pico-8 play session: hold → + tap 🅾, after a click and taps of 🅾, ❎, 🅾+❎, 🅾 in the second before t = 0

[t = 1 s] hold → ~1s, tap 🅾 ~2×
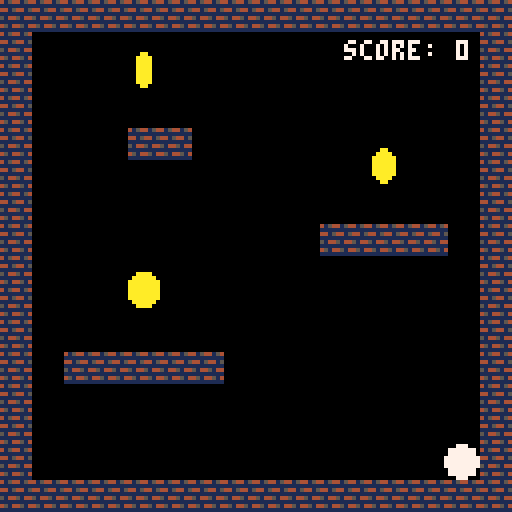
[t = 4 s] hold → ~4s, tap 🅾 ~7×
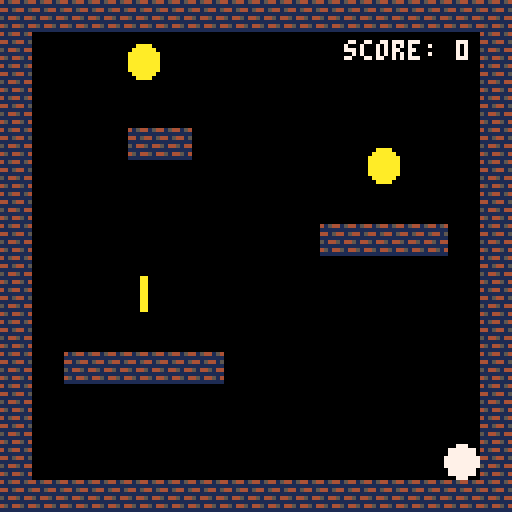

pico-8 cartridge
version 43
__lua__

function _init()

    music(0)
    -- tick counter
    tick = 0

    -- score
    score = {
        value = 0,
        color = 7,
        flash = 10,
        ft = 0
    }

    dot = {
	-- radius
	r = 4,

	-- position
	x = 64,
	y = 20,

	-- movement per frame (in pixels)
	-- y goes down
	vx = 0,
	vy = 0,

	-- jump strength (more minus = higher)
	jump = -5,

	-- on the ground (only collision sets this)
	grounded = false,

	-- max speed (in pixels)
	top_speed = 2,

	-- slowdown while holding
	drag = .2,

	-- slowdown after letting go
	brake = .45,

	-- slowdown when turning
	turn = .5,

    -- short hop check
    short_hop = false,

    -- coyote time
    c_max = 5
    }

    -- set coyote timer
    dot.coyote = dot.c_max

    -- speed added per frame
    dot.accel = dot.top_speed * dot.drag

    -- gravity per frame
    g = .3

    coins = {
        {x = 36, y = 72, offset = 0, r = 4},
        {x = 96, y = 40, offset = 11, r = 4},
        {x = 36, y = 16, offset = 23, r = 4}
    }

    parts = {}

    fx = {
        jump_smoke = {
            n = 4,
            col = 6,
            life = 12,
            sx = .2,
            dy = -1,
            sy = .8
        },

        land_dust = {
            n = 6,
            col = 6,
            life = 12,
            sx = .2,
            dy = -.1,
            sy = .1
        },

        coin_burst = {
            n = 8,
            col = 10,
            life = 8,
            sx = 1,
            dy = -.5,
            sy = 1.5
        }
    }

end

function _update60()
    tick += 1
	dot_movement()
	update_parts()
	for i=#coins,1,-1 do
	    local c = coins[i]
		if circ_circ_coll(dot, c) then
		    spawn_fx(c.x, c.y, fx.coin_burst)
		    deli(coins, i)
			sfx(1)
			score.value += 1
			score.ft = score.flash
		end
	end
	if score.ft > 0 then
		score.color = 10
		score.ft -= 1
	else
	    score.color = 7
	end
end

function _draw()
	cls(0)
	map(0,0,0,0,16,16)
	print("score: "..score.value, 86, 10, score.color)
	for i=1,#coins do
		draw_coin(coins[i])
	end
	draw_parts()
	circfill(dot.x, dot.y, dot.r, 7)
end

function dot_movement()

    -- 1. work out speed

    -- X
    local dir = 0
    if btn(0) then dir -= 1 end
    if btn(1) then dir += 1 end

    local d = dot.drag
    if dir == 0 then d = dot.brake end
    if dir * dot.vx < 0 then
        d = dot.turn
    end
    dot.vx -= dot.vx * d
    dot.vx += dir * dot.accel

    -- Y
    local grav = g
    if dot.vy > 0 then grav = g * 1.3 end
    if dot.vy < 0 and not(btn(5)) and dot.short_hop == false then
        dot.short_hop = true
        dot.vy /= 2
    end
    dot.vy += grav
    if dot.coyote > 0 and btnp(5) then
        sfx(0)
        spawn_fx(dot.x, dot.y + dot.r, fx.jump_smoke)
        dot.vy = dot.jump
        dot.coyote = 0
    end

    -- 2. move x
    local px = dot.x + dot.vx
    if circ_coll(px, dot.y, dot.r) then
        local step = sgn(dot.vx)
        while not circ_coll(dot.x + step, dot.y, dot.r) do
            dot.x += step
        end
        dot.vx = 0
    else
        dot.x = px
    end

    -- 3. move y
    local py = dot.y + dot.vy
    if circ_coll(dot.x, py, dot.r) then
        local step = sgn(dot.vy)
        while not circ_coll(dot.x, dot.y + step, dot.r) do
            dot.y += step
        end
        dot.vy = 0
    else
        dot.y = py
    end

    -- 4. ground check
    local was = dot.grounded
    dot.grounded = circ_coll(dot.x, dot.y + 1, dot.r)
    if dot.grounded and not(was) then
        sfx(2)
        spawn_fx(dot.x, dot.y + dot.r, fx.land_dust)
    end
    if dot.grounded then
        dot.short_hop = false
        dot.coyote = dot.c_max
    else
        dot.coyote -= 1
    end
end

function is_wall(px, py)
    local tx = flr(px / 8)
    local ty = flr(py / 8)
    return fget(mget(tx, ty), 0)
end

function circ_coll(x, y, r)
    return (is_wall(x + r, y)
    or is_wall(x - r, y)
    or is_wall(x, y + r)
    or is_wall(x, y - r))
end

function circ_circ_coll(c1, c2)
    local dx,dy,rsum = c2.x-c1.x, c2.y-c1.y, c1.r+c2.r
    return dx*dx+dy*dy <= rsum*rsum
end

function draw_coin(c)
    local w = max(1,abs(cos((tick  + c.offset) / 80)) * 8)
    local x0 = c.x - (w / 2)
    local x1 = c.x + (w / 2)
    local y0 = (sin((tick  + c.offset) / 80) * 2) + c.y - c.r
    local y1 = (sin((tick  + c.offset) / 80) * 2) + c.y + c.r
    ovalfill(x0, y0, x1, y1, 10)
end

function spawn_fx(x, y, fx)
    for i=1,fx.n do
        local part = {
            x = x,
            y = y,
            dx = rnd(2*fx.sx) - fx.sx,
            dy = rnd(2*fx.sy) - fx.sy + fx.dy,
            life = (rnd(.5) + .5) * fx.life,
            col = fx.col
        }
        add(parts, part)
    end
end

function update_parts()
	for i=#parts,1,-1 do
	    local p = parts[i]
	    if p.life > 0 then
    	    p.x += p.dx
    		p.y += p.dy
            p.life -= 1
        else
            deli(parts, i)
		end
	end
end

function draw_parts()
    for i=1,#parts do
        local p = parts[i]
        pset(p.x, p.y, p.col)
    end
end
__gfx__
00000000555dd555415441541111111100aaaa000000000000222e00000000000000000000000000000000000000000000000000000000000000000000000000
000000005d5555d511111111114444110a9009a000cc7700022222e0000000000000000000000000000000000000000000000000000000000000000000000000
000000005dd55dd544154415144444410a9009a00cccc77002ffff20000000000000000000000000000000000000000000000000000000000000000000000000
0000000055555d55111111111444444100a99a000cccccc00f1ff1f0000000000000000000000000000000000000000000000000000000000000000000000000
000000005dd555555144514414444441000aa00001ccccc000ffff00000000000000000000000000000000000000000000000000000000000000000000000000
0000000055d55d55111111111444a941000a9000011cccc002d22620000000000000000000000000000000000000000000000000000000000000000000000000
00000000555555d54514451414444441000a9900001111000f2222f0000000000000000000000000000000000000000000000000000000000000000000000000
00000000dd5555dd1111111114444441000aaa000000000000500500000000000000000000000000000000000000000000000000000000000000000000000000
__gff__
0000010000020000000000000000000000000000000000000000000000000000000000000000000000000000000000000000000000000000000000000000000000000000000000000000000000000000000000000000000000000000000000000000000000000000000000000000000000000000000000000000000000000000
0000000000000000000000000000000000000000000000000000000000000000000000000000000000000000000000000000000000000000000000000000000000000000000000000000000000000000000000000000000000000000000000000000000000000000000000000000000000000000000000000000000000000000
__map__
0202020202020202020202020202020200000000000000000000000000000000000000000000000000000000000000000000000000000000000000000000000000000000000000000000000000000000000000000000000000000000000000000000000000000000000000000000000000000000000000000000000000000000
0200000000000000000000000000000200000000000000000000000000000000000000000000000000000000000000000000000000000000000000000000000000000000000000000000000000000000000000000000000000000000000000000000000000000000000000000000000000000000000000000000000000000000
0200000000000000000000000000000200000000000000000000000000000000000000000000000000000000000000000000000000000000000000000000000000000000000000000000000000000000000000000000000000000000000000000000000000000000000000000000000000000000000000000000000000000000
0200000000000000000000000000000200000000000000000000000000000000000000000000000000000000000000000000000000000000000000000000000000000000000000000000000000000000000000000000000000000000000000000000000000000000000000000000000000000000000000000000000000000000
0200000002020000000000000000000200000000000000000000000000000000000000000000000000000000000000000000000000000000000000000000000000000000000000000000000000000000000000000000000000000000000000000000000000000000000000000000000000000000000000000000000000000000
0200000000000000000000000000000200000000000000000000000000000000000000000000000000000000000000000000000000000000000000000000000000000000000000000000000000000000000000000000000000000000000000000000000000000000000000000000000000000000000000000000000000000000
0200000000000000000000000000000200000000000000000000000000000000000000000000000000000000000000000000000000000000000000000000000000000000000000000000000000000000000000000000000000000000000000000000000000000000000000000000000000000000000000000000000000000000
0200000000000000000002020202000200000000000000000000000000000000000000000000000000000000000000000000000000000000000000000000000000000000000000000000000000000000000000000000000000000000000000000000000000000000000000000000000000000000000000000000000000000000
0200000000000000000000000000000200000000000000000000000000000000000000000000000000000000000000000000000000000000000000000000000000000000000000000000000000000000000000000000000000000000000000000000000000000000000000000000000000000000000000000000000000000000
0200000000000000000000000000000200000000000000000000000000000000000000000000000000000000000000000000000000000000000000000000000000000000000000000000000000000000000000000000000000000000000000000000000000000000000000000000000000000000000000000000000000000000
0200000000000000000000000000000200000000000000000000000000000000000000000000000000000000000000000000000000000000000000000000000000000000000000000000000000000000000000000000000000000000000000000000000000000000000000000000000000000000000000000000000000000000
0200020202020200000000000000000200000000000000000000000000000000000000000000000000000000000000000000000000000000000000000000000000000000000000000000000000000000000000000000000000000000000000000000000000000000000000000000000000000000000000000000000000000000
0200000000000000000000000000000200000000000000000000000000000000000000000000000000000000000000000000000000000000000000000000000000000000000000000000000000000000000000000000000000000000000000000000000000000000000000000000000000000000000000000000000000000000
0200000000000000000000000000000200000000000000000000000000000000000000000000000000000000000000000000000000000000000000000000000000000000000000000000000000000000000000000000000000000000000000000000000000000000000000000000000000000000000000000000000000000000
0200000000000000000000000000000200000000000000000000000000000000000000000000000000000000000000000000000000000000000000000000000000000000000000000000000000000000000000000000000000000000000000000000000000000000000000000000000000000000000000000000000000000000
0202020202020202020202020202020200000000000000000000000000000000000000000000000000000000000000000000000000000000000000000000000000000000000000000000000000000000000000000000000000000000000000000000000000000000000000000000000000000000000000000000000000000000
